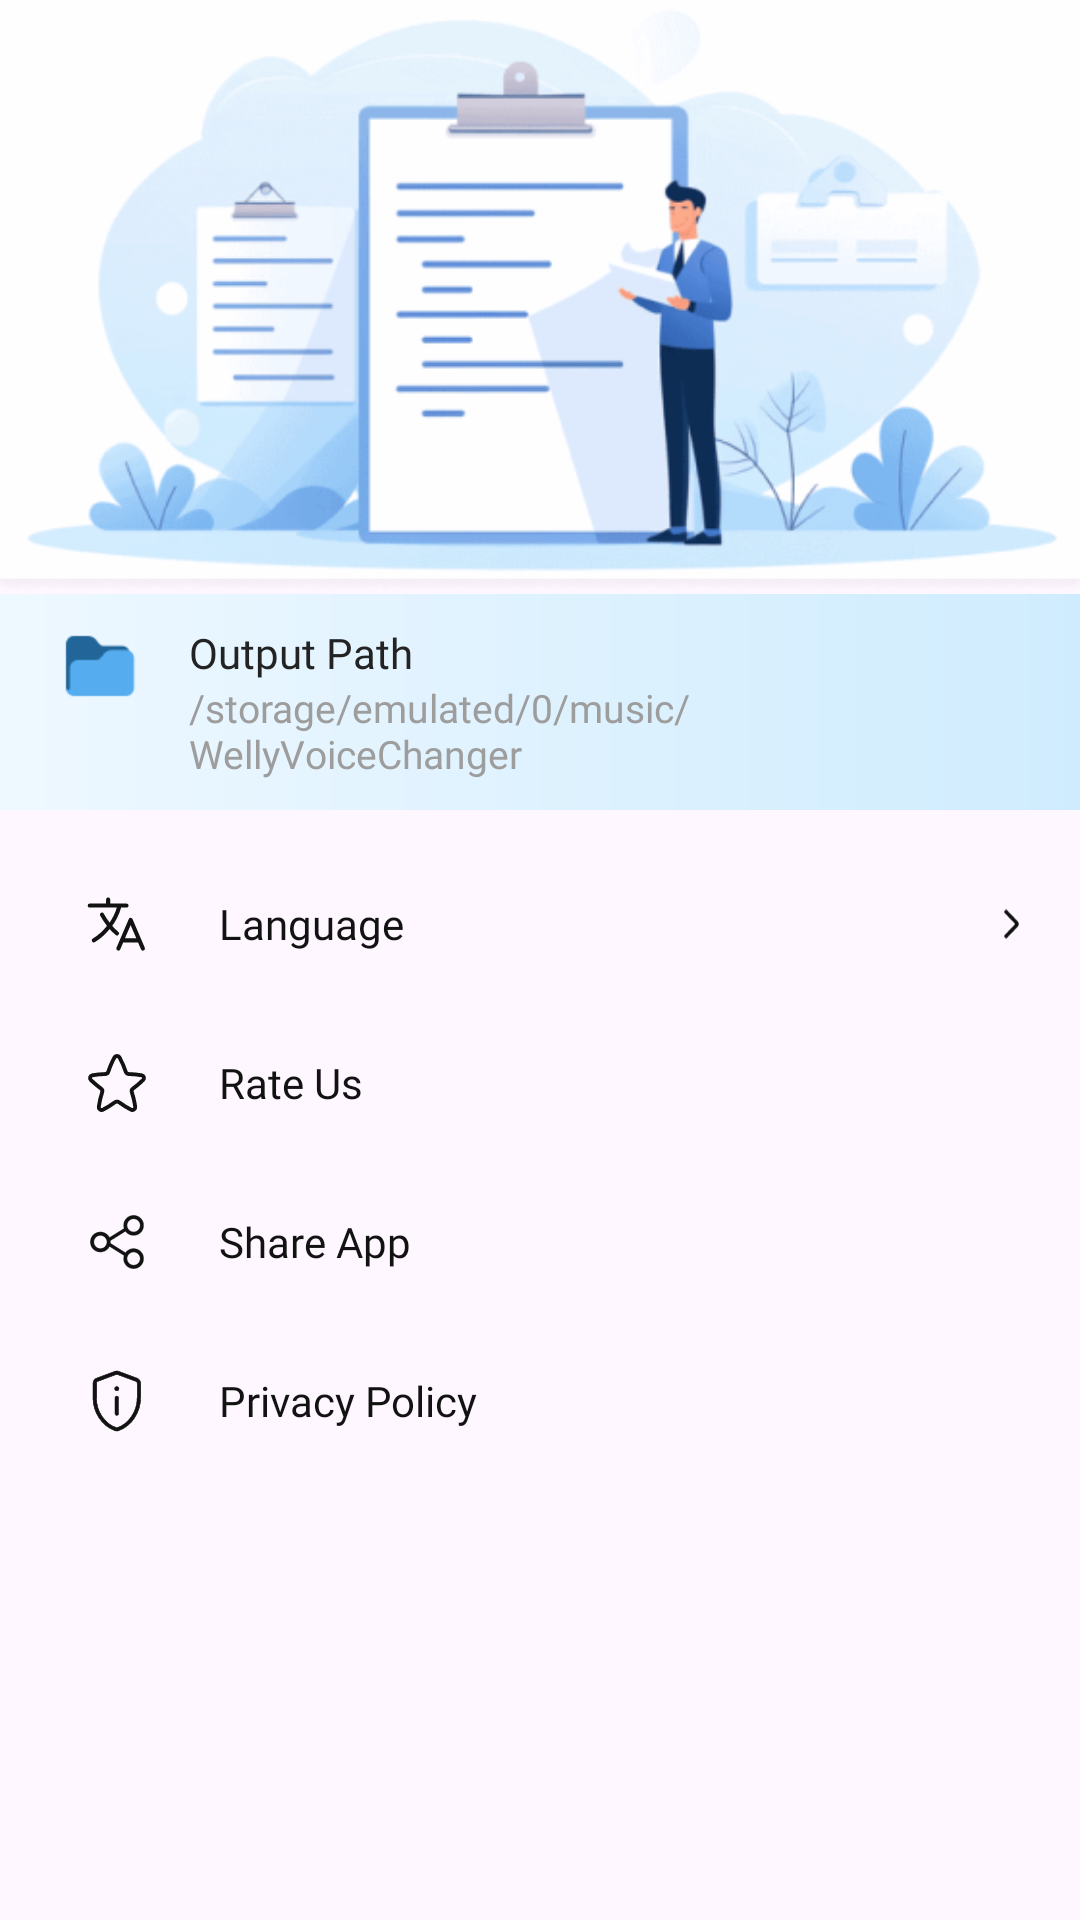

This screen was rendered from an Android layout file. Write that file and the resources it references.
<!-- AndroidManifest.xml: application theme Theme.ST146_DocxReader -->
<!-- res/layout/nav_header.xml -->
<?xml version="1.0" encoding="utf-8"?>
<layout xmlns:app="http://schemas.android.com/apk/res-auto">

    <LinearLayout xmlns:android="http://schemas.android.com/apk/res/android"
        android:layout_width="match_parent"
        android:layout_height="match_parent"
        android:orientation="vertical">

        <androidx.appcompat.widget.AppCompatImageView
            android:layout_width="match_parent"
            android:layout_height="wrap_content"
            android:adjustViewBounds="true"
            android:src="@drawable/nav_header" />

        <androidx.constraintlayout.widget.ConstraintLayout
            android:id="@+id/ctlOutPutPath"
            android:layout_width="match_parent"
            android:layout_height="wrap_content"
            android:background="@drawable/bg_output_path"
            android:paddingBottom="10dp">

            <androidx.appcompat.widget.AppCompatImageView
                android:id="@+id/imv"
                android:layout_width="28dp"
                android:layout_height="28dp"
                android:layout_marginStart="20dp"
                android:layout_marginTop="10dp"
                android:src="@drawable/imv_file_left"
                app:layout_constraintStart_toStartOf="parent"
                app:layout_constraintTop_toTopOf="parent" />

            <androidx.appcompat.widget.AppCompatTextView
                android:id="@+id/tv1"
                android:layout_width="wrap_content"
                android:layout_height="wrap_content"
                android:layout_marginStart="15dp"
                android:fontFamily="@font/roboto_regular"
                android:text="@string/output_path"
                android:textColor="@color/_232323"
                android:textSize="14sp"
                app:layout_constraintStart_toEndOf="@id/imv"
                app:layout_constraintTop_toTopOf="@id/imv" />

            <androidx.appcompat.widget.AppCompatTextView
                android:layout_width="0dp"
                android:layout_height="wrap_content"
                android:layout_marginStart="15dp"
                android:layout_marginEnd="32dp"
                android:fontFamily="@font/roboto_regular"
                android:text="/storage/emulated/0/music/ WellyVoiceChanger"
                android:textColor="@color/_9d9d9d"
                android:textSize="13sp"
                app:layout_constraintEnd_toEndOf="parent"
                app:layout_constraintStart_toEndOf="@id/imv"
                app:layout_constraintTop_toBottomOf="@id/tv1" />
        </androidx.constraintlayout.widget.ConstraintLayout>

        <LinearLayout
            android:id="@+id/llLanguage"
            android:layout_width="match_parent"
            android:layout_height="wrap_content"
            android:layout_marginHorizontal="15dp"
            android:layout_marginTop="14dp"
            android:orientation="horizontal">

            <androidx.appcompat.widget.AppCompatImageView
                android:layout_width="48dp"
                android:layout_height="48dp"
                android:src="@drawable/imv_language" />

            <androidx.appcompat.widget.AppCompatTextView
                android:layout_width="match_parent"
                android:layout_height="wrap_content"
                android:layout_gravity="center_vertical"
                android:layout_marginStart="10dp"
                android:layout_weight="1"
                android:fontFamily="@font/roboto_regular"
                android:text="@string/language"
                android:textColor="@color/_121212"
                android:textSize="14sp" />

            <androidx.appcompat.widget.AppCompatImageView
                android:layout_width="wrap_content"
                android:layout_height="10dp"
                android:layout_marginEnd="5dp"
                android:adjustViewBounds="true"
                android:src="@drawable/imv_arrow"
                android:layout_gravity="center"/>
        </LinearLayout>
        <LinearLayout
            android:id="@+id/llRateUs"
            android:layout_width="match_parent"
            android:layout_height="wrap_content"
            android:layout_marginHorizontal="15dp"
            android:layout_marginTop="5dp"
            android:orientation="horizontal">

            <androidx.appcompat.widget.AppCompatImageView
                android:layout_width="48dp"
                android:layout_height="48dp"
                android:src="@drawable/imv_rate" />

            <androidx.appcompat.widget.AppCompatTextView
                android:layout_width="match_parent"
                android:layout_height="wrap_content"
                android:layout_gravity="center_vertical"
                android:layout_marginStart="10dp"
                android:layout_weight="1"
                android:fontFamily="@font/roboto_regular"
                android:text="@string/rate_us"
                android:textColor="@color/_121212"
                android:textSize="14sp" />
        </LinearLayout>
        <LinearLayout
            android:id="@+id/llShare"
            android:layout_width="match_parent"
            android:layout_height="wrap_content"
            android:layout_marginHorizontal="15dp"
            android:layout_marginTop="5dp"
            android:orientation="horizontal">

            <androidx.appcompat.widget.AppCompatImageView
                android:layout_width="48dp"
                android:layout_height="48dp"
                android:src="@drawable/imv_share" />

            <androidx.appcompat.widget.AppCompatTextView
                android:layout_width="match_parent"
                android:layout_height="wrap_content"
                android:layout_gravity="center_vertical"
                android:layout_marginStart="10dp"
                android:layout_weight="1"
                android:fontFamily="@font/roboto_regular"
                android:text="@string/share_app"
                android:textColor="@color/_121212"
                android:textSize="14sp" />
        </LinearLayout>
        <LinearLayout
            android:id="@+id/llPolicy"
            android:layout_width="match_parent"
            android:layout_height="wrap_content"
            android:layout_marginHorizontal="15dp"
            android:layout_marginTop="5dp"
            android:orientation="horizontal">

            <androidx.appcompat.widget.AppCompatImageView
                android:layout_width="48dp"
                android:layout_height="48dp"
                android:src="@drawable/imv_policy" />

            <androidx.appcompat.widget.AppCompatTextView
                android:layout_width="match_parent"
                android:layout_height="wrap_content"
                android:layout_gravity="center_vertical"
                android:layout_marginStart="10dp"
                android:layout_weight="1"
                android:fontFamily="@font/roboto_regular"
                android:text="@string/privacy_policy"
                android:textColor="@color/_121212"
                android:textSize="14sp" />
        </LinearLayout>
    </LinearLayout>
</layout>
<!-- resources referenced by this layout -->
<resources>
  <color name="_121212">#121212</color>
  <color name="_232323">#232323</color>
  <color name="_9d9d9d">#9D9D9D</color>
  <!-- drawable bg_output_path (drawable) -->
  <?xml version="1.0" encoding="utf-8"?>
  <shape xmlns:android="http://schemas.android.com/apk/res/android">
  <gradient android:startColor="@color/startColor"
      android:endColor="@color/endColor"/>
  </shape>
  <!-- drawable imv_arrow (drawable) -->
  <vector xmlns:android="http://schemas.android.com/apk/res/android"
      android:width="7dp"
      android:height="12dp"
      android:viewportWidth="7"
      android:viewportHeight="12">
      <path
          android:strokeColor="#FF121212"
          android:strokeWidth="1.5"
          android:strokeLineCap="round"
          android:pathData="M1.29 1L5.4 5.3c0.37 0.4 0.37 1 0 1.4L1.29 11"/>
  </vector>
  <!-- drawable imv_file_left: png bitmap (drawable, 697 bytes) -->
  <!-- drawable imv_language (drawable) -->
  <vector xmlns:android="http://schemas.android.com/apk/res/android"
      android:width="48dp"
      android:height="48dp"
      android:viewportWidth="48"
      android:viewportHeight="48">
      <path
          android:strokeColor="#FF121212"
          android:strokeWidth="1.36"
          android:strokeLineCap="round"
          android:strokeLineJoin="round"
          android:pathData="M14.9 17.86h12.28m-6.13-2.04v2.04m3.4 14.32l4.1-9.54 4.09 9.54m-6.93-2.73h5.67m-6.53-11.59s-1.03 4-3.5 7.03c-2.48 3.03-5.08 4.56-5.08 4.56"/>
      <path
          android:strokeColor="#FF121212"
          android:strokeWidth="1.36"
          android:strokeLineCap="round"
          android:strokeLineJoin="round"
          android:pathData="M24 27.13s-1.37-1.06-2.81-2.93C19.74 22.32 19 20.88 19 20.88"/>
  </vector>
  <!-- drawable imv_policy: vector/xml drawable (drawable, 6514 chars, omitted) -->
  <!-- drawable imv_rate (drawable) -->
  <vector xmlns:android="http://schemas.android.com/apk/res/android"
      android:width="48dp"
      android:height="48dp"
      android:viewportWidth="48"
      android:viewportHeight="48">
      <path
          android:strokeColor="#FF121212"
          android:strokeWidth="1.29"
          android:strokeLineCap="round"
          android:strokeLineJoin="round"
          android:pathData="M24.85 15.5c-0.08-0.15-0.2-0.28-0.36-0.37C24.34 15.05 24.17 15 24 15c-0.17 0-0.34 0.05-0.5 0.13-0.14 0.1-0.27 0.22-0.35 0.37-0.2 0.36-0.4 0.73-0.58 1.1-0.58 1.19-1.08 2.4-1.48 3.66-0.14 0.43-0.55 0.73-1.02 0.75-1.43 0.03-2.86 0.17-4.27 0.42-0.78 0.14-1.07 1.02-0.52 1.56l0.38 0.36c0.96 0.9 1.97 1.75 3.03 2.53 0.37 0.27 0.52 0.73 0.38 1.15-0.53 1.6-0.91 3.25-1.14 4.93-0.1 0.75 0.71 1.29 1.41 0.93 1.4-0.72 2.73-1.55 3.98-2.48 0.2-0.14 0.44-0.22 0.68-0.22 0.24 0 0.48 0.08 0.68 0.22 1.25 0.93 2.59 1.76 3.98 2.48 0.7 0.36 1.5-0.18 1.4-0.93-0.03-0.29-0.07-0.57-0.12-0.85-0.23-1.38-0.57-2.75-1.01-4.08-0.14-0.42 0-0.88 0.38-1.15 1.2-0.88 2.34-1.85 3.4-2.9 0.56-0.53 0.27-1.41-0.5-1.55-1.42-0.25-2.85-0.39-4.28-0.42-0.22 0-0.44-0.08-0.62-0.21-0.19-0.14-0.33-0.32-0.4-0.54-0.53-1.65-1.22-3.24-2.06-4.76Z"/>
  </vector>
  <!-- drawable imv_share: vector/xml drawable (drawable, 2233 chars, omitted) -->
  <!-- drawable nav_header: png bitmap (drawable, 100460 bytes) -->
  <string name="language">Language</string>
  <string name="output_path">Output Path</string>
  <string name="privacy_policy">Privacy Policy</string>
  <string name="rate_us">Rate Us</string>
  <string name="share_app">Share App</string>
  <style name="Theme.ST146_DocxReader" parent="Base.Theme.ST146_DocxReader" />
  <color name="startColor">#EEF8FF</color>
  <color name="endColor">#CFECFE</color>
  <style name="Base.Theme.ST146_DocxReader" parent="Theme.Material3.DayNight.NoActionBar">
          <item name="android:windowTranslucentStatus">false</item>
          <item name="android:statusBarColor">@android:color/transparent</item>
      </style>
</resources>
